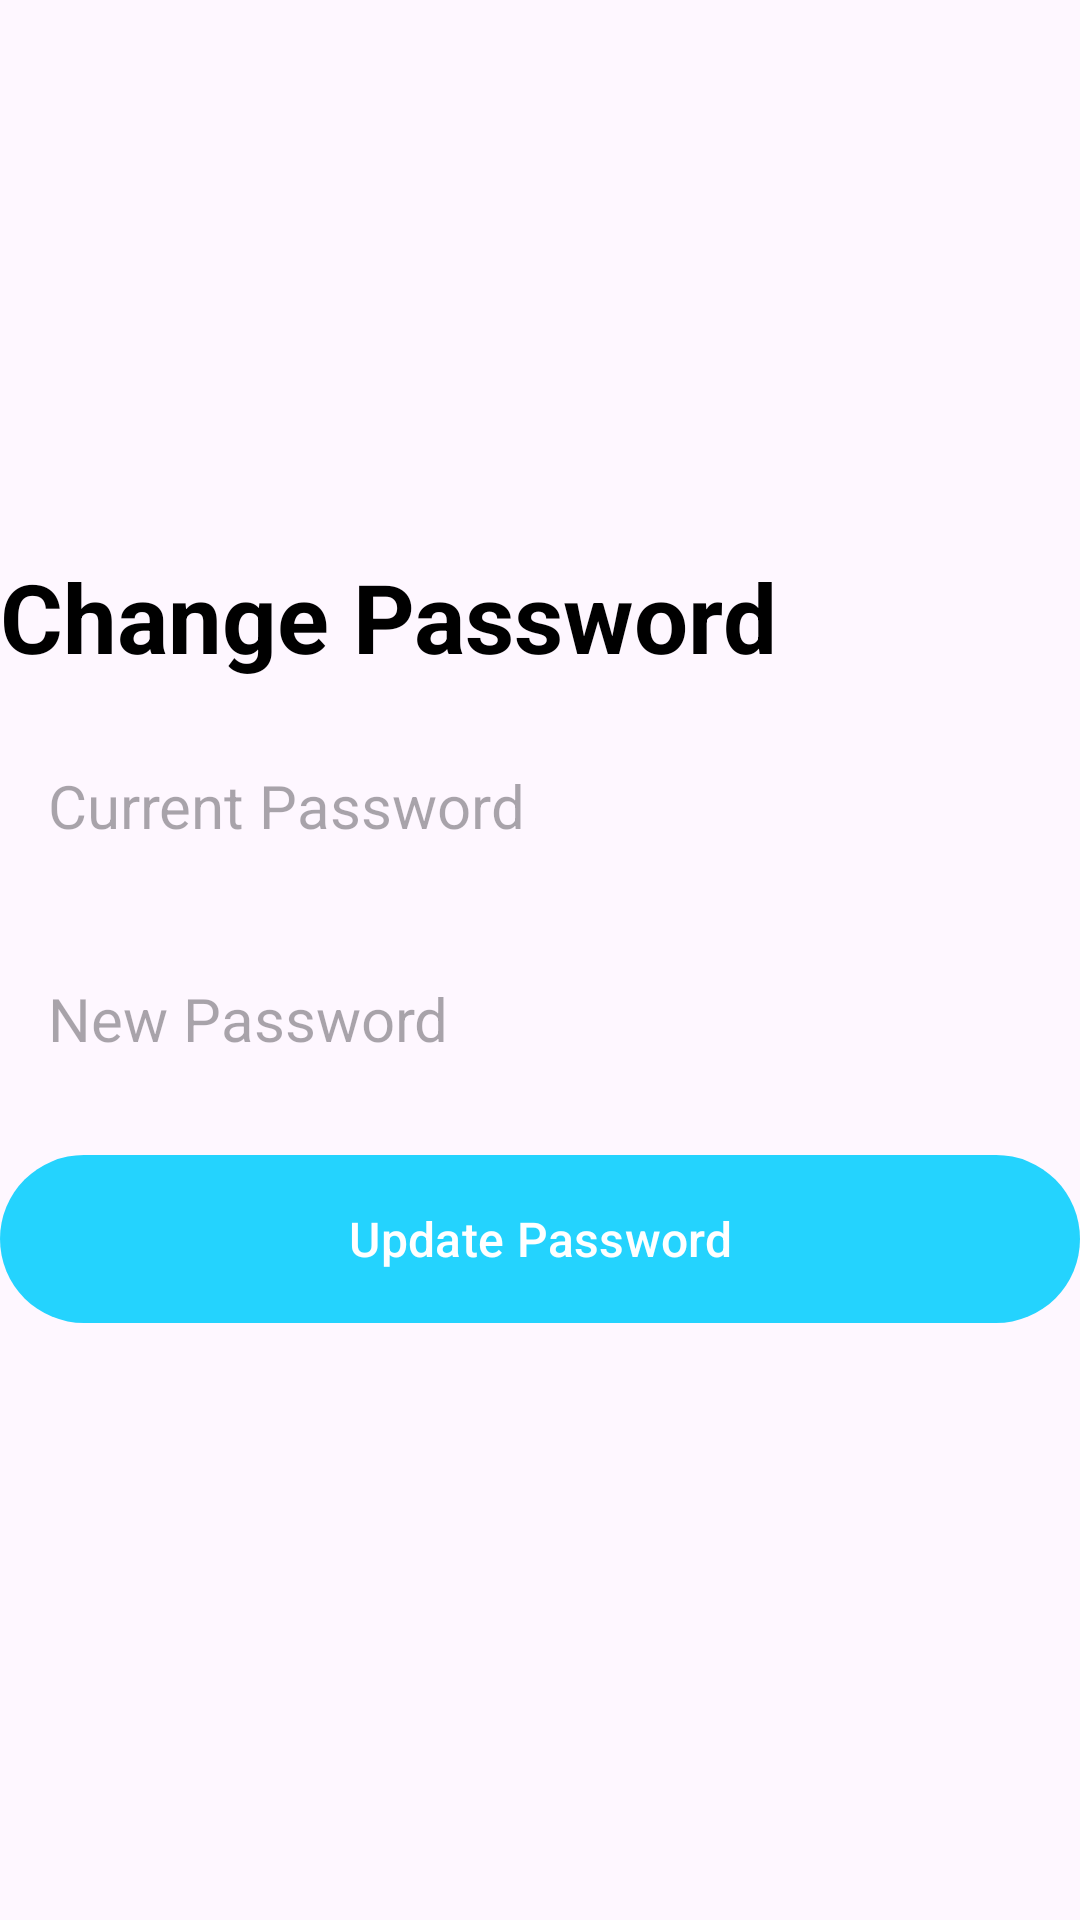

Produce the Android XML layout that renders to this screen, including the resource entries it uses.
<!-- AndroidManifest.xml: application theme Theme.NotetakingApp4 -->
<!-- res/layout/activity_change_password.xml -->
<?xml version="1.0" encoding="utf-8"?>
<RelativeLayout xmlns:android="http://schemas.android.com/apk/res/android"
    xmlns:app="http://schemas.android.com/apk/res-auto"
    xmlns:tools="http://schemas.android.com/tools"
    android:layout_width="match_parent"
    android:layout_height="match_parent"
    android:layout_marginVertical="16dp"
    android:layout_marginHorizontal="32dp"
    tools:context=".LoginActivity">

    <ImageView
        android:layout_width="120dp"
        android:layout_height="120dp"
        android:layout_centerHorizontal="true"
        android:layout_marginVertical="32dp"
        android:id="@+id/login_icon"
        android:src="@drawable/login"/>

    <LinearLayout
        android:layout_width="match_parent"
        android:layout_height="wrap_content"
        android:layout_below="@id/login_icon"
        android:orientation="vertical"
        android:id="@+id/hello_text">

        <TextView
            android:layout_width="match_parent"
            android:layout_height="wrap_content"
            android:text="Change Password"
            android:textStyle="bold"
            android:textSize="32sp"
            android:textColor="@color/black"/>

    </LinearLayout>

    <LinearLayout
        android:layout_width="match_parent"
        android:layout_height="wrap_content"
        android:layout_below="@id/hello_text"
        android:orientation="vertical"
        android:id="@+id/form_layout">

        <EditText
            android:layout_width="match_parent"
            android:layout_height="wrap_content"
            android:id="@+id/currentPassword_edit_text"
            android:inputType="textPassword"
            android:hint="Current Password"
            android:textSize="20sp"
            android:background="@drawable/rounded_corner"
            android:padding="16dp"
            android:layout_marginTop="12dp"
            />
        <EditText
            android:layout_width="match_parent"
            android:layout_height="wrap_content"
            android:id="@+id/newPassword_edit_text"
            android:inputType="textPassword"
            android:hint="New Password"
            android:textSize="20sp"
            android:background="@drawable/rounded_corner"
            android:padding="16dp"
            android:layout_marginTop="12dp"
            />


        <com.google.android.material.button.MaterialButton
            android:layout_width="match_parent"
            android:id="@+id/changePassword_btn"
            android:layout_height="64dp"
            android:text="Update Password"
            android:layout_marginTop="12dp"
            android:textSize="16sp"
            />

        <ProgressBar
            android:layout_width="24dp"
            android:layout_height="64dp"
            android:id="@+id/progress_bar"
            android:layout_gravity="center"
            android:visibility="gone"
            android:layout_marginTop="12dp"
            />

    </LinearLayout>

</RelativeLayout>
<!-- resources referenced by this layout -->
<resources>
  <color name="black">#FF000000</color>
  <style name="Theme.NotetakingApp4" parent="Base.Theme.NotetakingApp4" />
  <style name="Base.Theme.NotetakingApp4" parent="Theme.Material3.DayNight.NoActionBar">
          
          
          <item name="colorPrimary">@color/my_primary</item>
  
      </style>
  <color name="my_primary">#FF24D3FE</color>
</resources>
